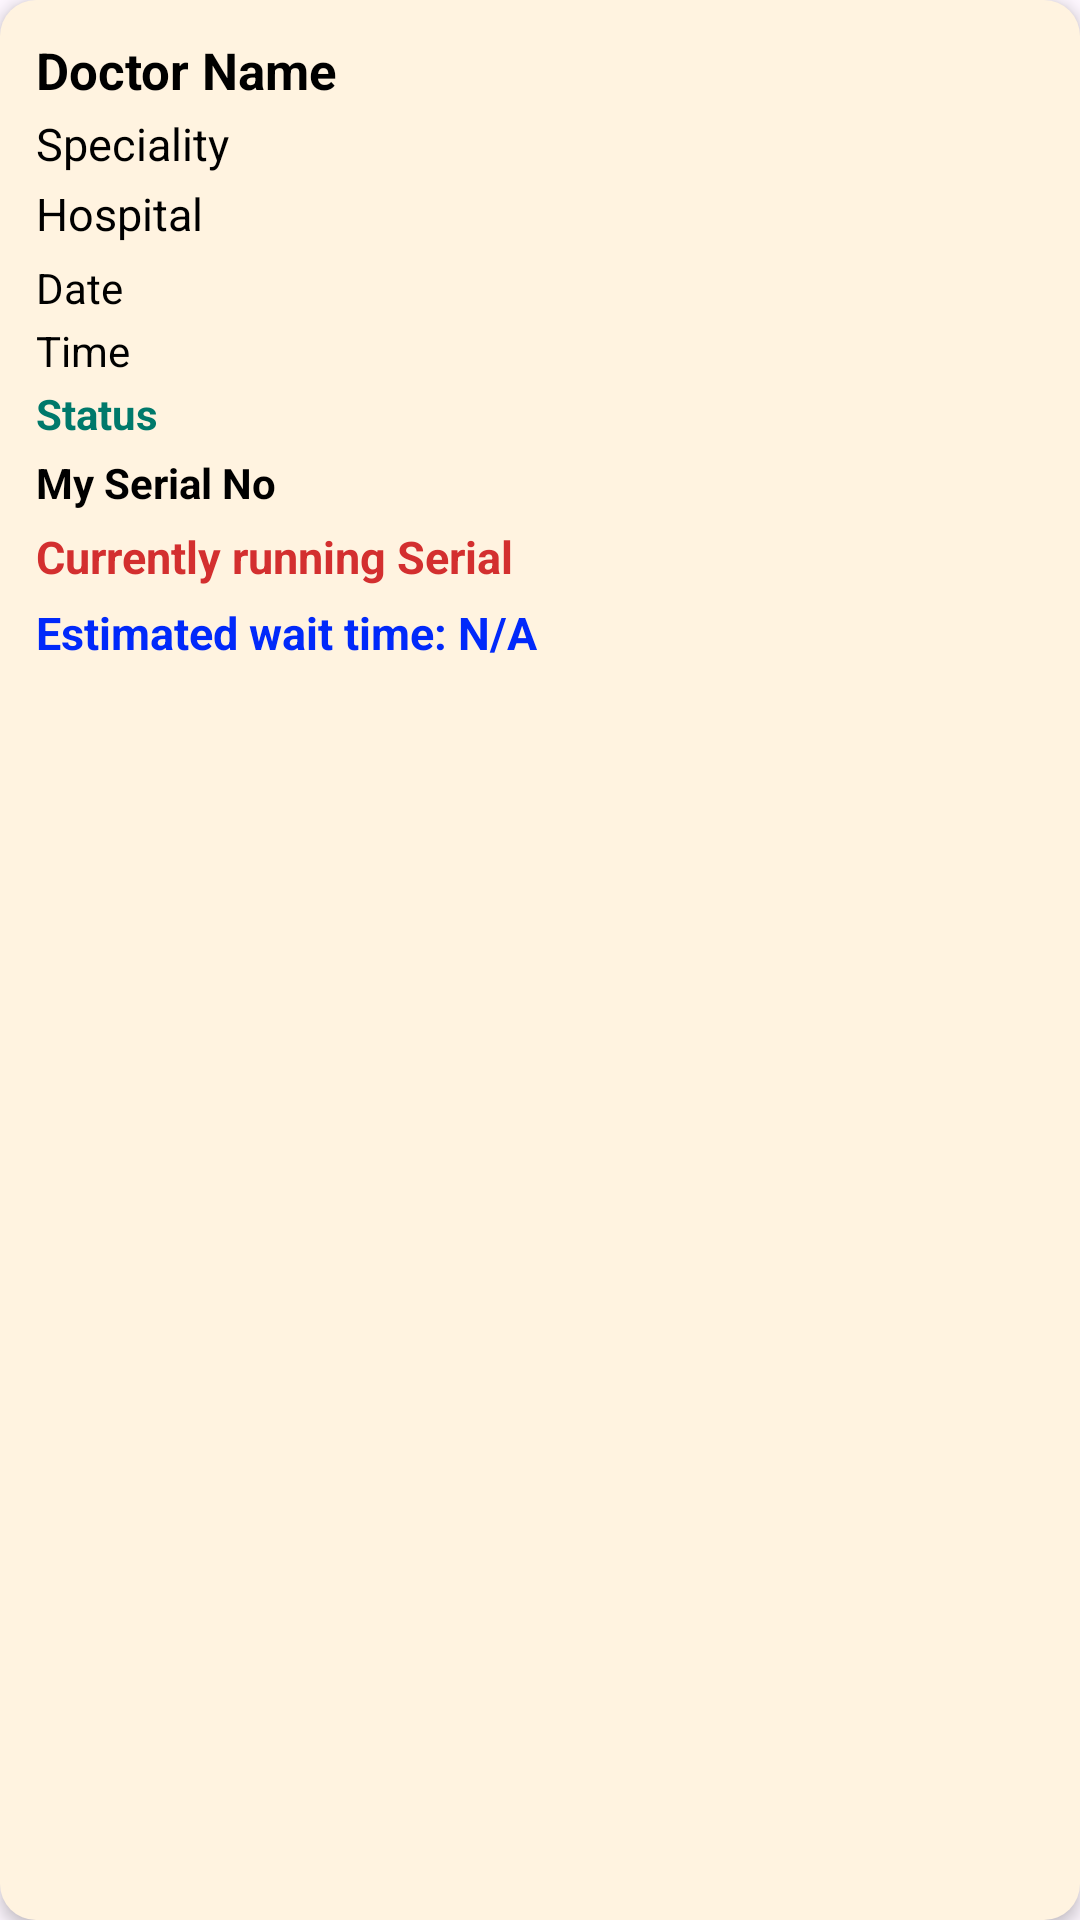

Produce the Android XML layout that renders to this screen, including the resource entries it uses.
<!-- AndroidManifest.xml: application theme Theme.HealthLine -->
<!-- res/layout/currentappointmentitem.xml -->
<?xml version="1.0" encoding="utf-8"?>
<LinearLayout
    xmlns:android="http://schemas.android.com/apk/res/android"
    android:orientation="vertical"
    android:padding="12dp"
    android:layout_width="match_parent"
    android:layout_height="wrap_content"
    android:background="@drawable/bg_icon_box_orange"
    android:layout_marginBottom="10dp"
    android:elevation="3dp">

    <TextView
        android:id="@+id/tvDoctor"
        android:layout_width="match_parent"
        android:layout_height="wrap_content"
        android:text="Doctor Name"
        android:textSize="17sp"
        android:textStyle="bold"
        android:textColor="#000000"/>

    <TextView
        android:id="@+id/tvSpeciality"
        android:layout_width="match_parent"
        android:layout_height="wrap_content"
        android:text="Speciality"
        android:textSize="15sp"
        android:textColor="#000000"
        android:layout_marginTop="3dp"
        />

    <TextView
        android:id="@+id/tvHospital"
        android:layout_width="match_parent"
        android:layout_height="wrap_content"
        android:text="Hospital"
        android:textSize="15sp"
        android:textColor="#000000"
        android:layout_marginTop="3dp"/>

    <TextView
        android:id="@+id/tvDate"
        android:layout_width="match_parent"
        android:layout_height="wrap_content"
        android:text="Date"
        android:textSize="14sp"
        android:textColor="#000000"
        android:layout_marginTop="5dp"/>

    <TextView
        android:id="@+id/tvTime"
        android:layout_width="match_parent"
        android:layout_height="wrap_content"
        android:text="Time"
        android:textSize="14sp"
        android:textColor="#000000"
        android:layout_marginTop="2dp"
        />

    <TextView
        android:id="@+id/tvStatus"
        android:layout_width="match_parent"
        android:layout_height="wrap_content"
        android:text="Status"
        android:textSize="14sp"
        android:textColor="#00796B"
        android:textStyle="bold"
        android:layout_marginTop="2dp"
        />


    <TextView
        android:id="@+id/tvSerial"
        android:layout_width="match_parent"
        android:layout_height="wrap_content"
        android:text="My Serial No"
        android:textSize="14sp"
        android:textStyle="bold"
        android:textColor="#000000"
        android:layout_marginTop="4dp"

        />

    <TextView
        android:id="@+id/tvCurrent"
        android:layout_width="match_parent"
        android:layout_height="wrap_content"
        android:text="Currently running Serial"
        android:textSize="15sp"
        android:textStyle="bold"
        android:textColor="#D32F2F"
        android:layout_marginTop="5dp"/>

    <TextView
        android:id="@+id/tvWaitTime"
        android:layout_width="match_parent"
        android:layout_height="wrap_content"
        android:text="Estimated wait time: N/A"
        android:textSize="15sp"
        android:textStyle="bold"
        android:textColor="#0129FA"
        android:layout_marginTop="5dp"/>



</LinearLayout>
<!-- resources referenced by this layout -->
<resources>
  <!-- drawable bg_icon_box_orange (drawable) -->
  <?xml version="1.0" encoding="utf-8"?>
  <shape xmlns:android="http://schemas.android.com/apk/res/android"
      android:shape="rectangle">
      <corners android:radius="12dp" />
      <solid android:color="#FFF3E0" />
  </shape>
  <style name="Theme.HealthLine" parent="Base.Theme.HealthLine" />
  <style name="Base.Theme.HealthLine" parent="Theme.Material3.DayNight.NoActionBar">
          
          
          <item name="android:statusBarColor">#FFFFFF</item>
      </style>
</resources>
